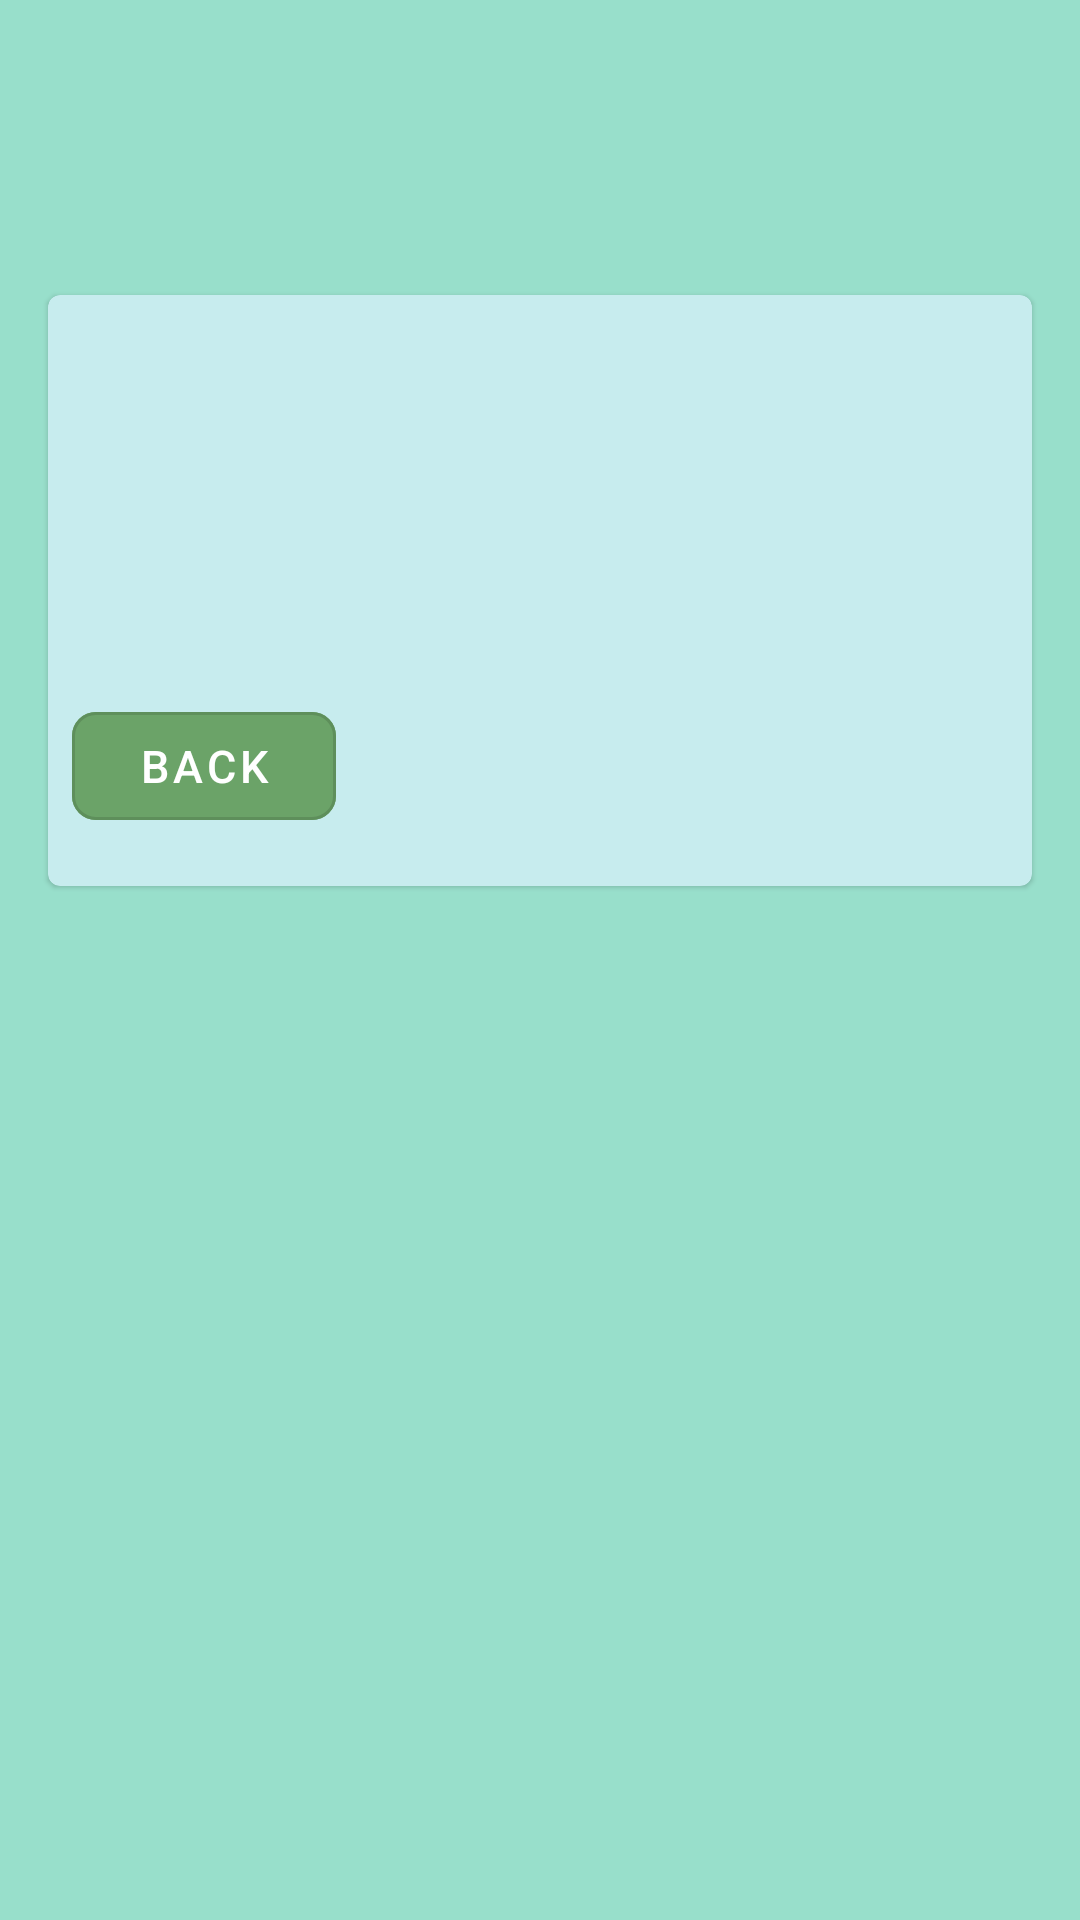

The Android layout XML behind this screen, and the referenced resources:
<!-- AndroidManifest.xml: application theme Theme.S8126540FrancoisAssessmentTwo -->
<!-- res/layout/fragment_detail.xml -->
<?xml version="1.0" encoding="utf-8"?>
<androidx.constraintlayout.widget.ConstraintLayout xmlns:android="http://schemas.android.com/apk/res/android"
    xmlns:app="http://schemas.android.com/apk/res-auto"
    xmlns:tools="http://schemas.android.com/tools"
    android:layout_width="match_parent"
    android:layout_height="match_parent"
    tools:context=".ui.detail.DetailFragment"
    android:background="@color/light_blue">

    <com.google.android.material.card.MaterialCardView
        android:id="@+id/card"
        style="?attr/materialCardViewElevatedStyle"
        android:layout_width="match_parent"
        android:layout_height="wrap_content"
        android:layout_margin="16dp"
        android:backgroundTint="#c7ecee"
        app:layout_constraintBottom_toBottomOf="parent"
        app:layout_constraintEnd_toEndOf="parent"
        app:layout_constraintStart_toStartOf="parent"
        app:layout_constraintTop_toTopOf="parent"
        app:layout_constraintVertical_bias="0.19999999">

        <androidx.constraintlayout.widget.ConstraintLayout
            android:layout_width="match_parent"
            android:layout_height="wrap_content"
            android:layout_marginBottom="16dp">

            <TextView
                android:id="@+id/itemCode"
                android:layout_width="0dp"
                android:layout_height="wrap_content"
                android:layout_marginStart="8dp"
                android:layout_marginTop="16dp"
                android:text=""
                android:textAppearance="?attr/textAppearanceTitleMedium"
                android:textColor="#303F9F"
                android:textSize="15sp"
                app:layout_constraintStart_toStartOf="parent"
                app:layout_constraintEnd_toStartOf="@id/itemName"
                app:layout_constraintHorizontal_bias="0.0"
                app:layout_constraintTop_toTopOf="parent"
                tools:text="Name" />

            <TextView
                android:id="@+id/itemName"
                android:layout_width="0dp"
                android:layout_height="wrap_content"
                android:layout_marginTop="16dp"
                android:layout_marginEnd="8dp"
                android:text=""
                android:textAppearance="?attr/textAppearanceBodyMedium"
                android:textColor="#303F9F"
                android:textSize="15sp"
                app:layout_constraintEnd_toEndOf="parent"
                app:layout_constraintTop_toTopOf="parent"
                tools:text="ID: 2"
                app:layout_constraintStart_toEndOf="@id/itemCode"
                android:gravity="end"
                app:layout_constraintHorizontal_bias="100"/>

            <TextView
                android:id="@+id/intText"
                android:layout_width="0dp"
                android:layout_height="wrap_content"
                android:layout_marginTop="8dp"
                android:text=""

                android:textAppearance="?attr/textAppearanceBodyMedium"
                android:textColor="#303F9F"
                android:textSize="15sp"
                app:layout_constraintStart_toStartOf="@id/itemCode"
                app:layout_constraintTop_toBottomOf="@id/itemCode"
                app:layout_constraintEnd_toStartOf="@id/itemPerson"
                app:layout_constraintHorizontal_bias="0.0"
                tools:text="ID: 2" />

            <TextView
                android:id="@+id/itemPerson"
                android:layout_width="0dp"
                android:layout_height="wrap_content"
                android:layout_marginTop="8dp"
                android:text=""
                android:textAppearance="?attr/textAppearanceBodyMedium"
                android:textColor="#303F9F"
                android:textSize="15sp"
                app:layout_constraintEnd_toEndOf="@id/itemName"
                app:layout_constraintTop_toBottomOf="@id/itemName"
                tools:text="More details are available"
                app:layout_constraintStart_toEndOf="@id/intText"
                android:gravity="end"
                app:layout_constraintHorizontal_bias="100"/>

            <TextView
                android:id="@+id/itemDetials"
                android:layout_width="0dp"
                android:layout_height="wrap_content"
                android:layout_marginTop="32dp"
                android:text=""
                android:paddingStart="16dp"
                android:paddingEnd="16dp"
                android:gravity="center"
                android:textAppearance="?attr/textAppearanceBodyMedium"
                android:textColor="#00796B"
                android:textSize="15sp"
                app:layout_constraintStart_toStartOf="parent"
                app:layout_constraintEnd_toEndOf="parent"
                app:layout_constraintTop_toBottomOf="@id/itemPerson"
                tools:text="More details are available" />

            <com.google.android.material.button.MaterialButton
                android:id="@+id/navigationButton"
                style="?attr/materialButtonOutlinedStyle"
                android:layout_width="wrap_content"
                android:layout_height="wrap_content"
                android:layout_marginStart="8dp"
                android:layout_marginTop="16dp"
                app:cornerRadius="8dp"
                android:backgroundTint="@color/green"
                android:textColor="@color/design_default_color_on_primary"
                android:text="@string/back"
                android:textSize="15sp"
                app:layout_constraintTop_toBottomOf="@id/itemDetials"
                app:layout_constraintStart_toStartOf="parent"/>


        </androidx.constraintlayout.widget.ConstraintLayout>

    </com.google.android.material.card.MaterialCardView>
</androidx.constraintlayout.widget.ConstraintLayout>
<!-- resources referenced by this layout -->
<resources>
  <color name="green">#FF6BA368</color>
  <color name="light_blue">#883EC39E</color>
  <string name="back">BACK</string>
  <style name="Theme.S8126540FrancoisAssessmentTwo" parent="Theme.MaterialComponents.DayNight.DarkActionBar">
          
          <item name="colorPrimary">@color/purple_500</item>
          <item name="colorPrimaryVariant">@color/purple_700</item>
          <item name="colorOnPrimary">@color/white</item>
          
          <item name="colorSecondary">@color/teal_200</item>
          <item name="colorSecondaryVariant">@color/teal_700</item>
          <item name="colorOnSecondary">@color/black</item>
          
          <item name="android:statusBarColor">?attr/colorPrimaryVariant</item>
          
      </style>
  <color name="purple_500">#FF6200EE</color>
  <color name="purple_700">#FF3700B3</color>
  <color name="white">#FFFFFFFF</color>
  <color name="teal_200">#FF03DAC5</color>
  <color name="teal_700">#FF018786</color>
  <color name="black">#FF000000</color>
</resources>
